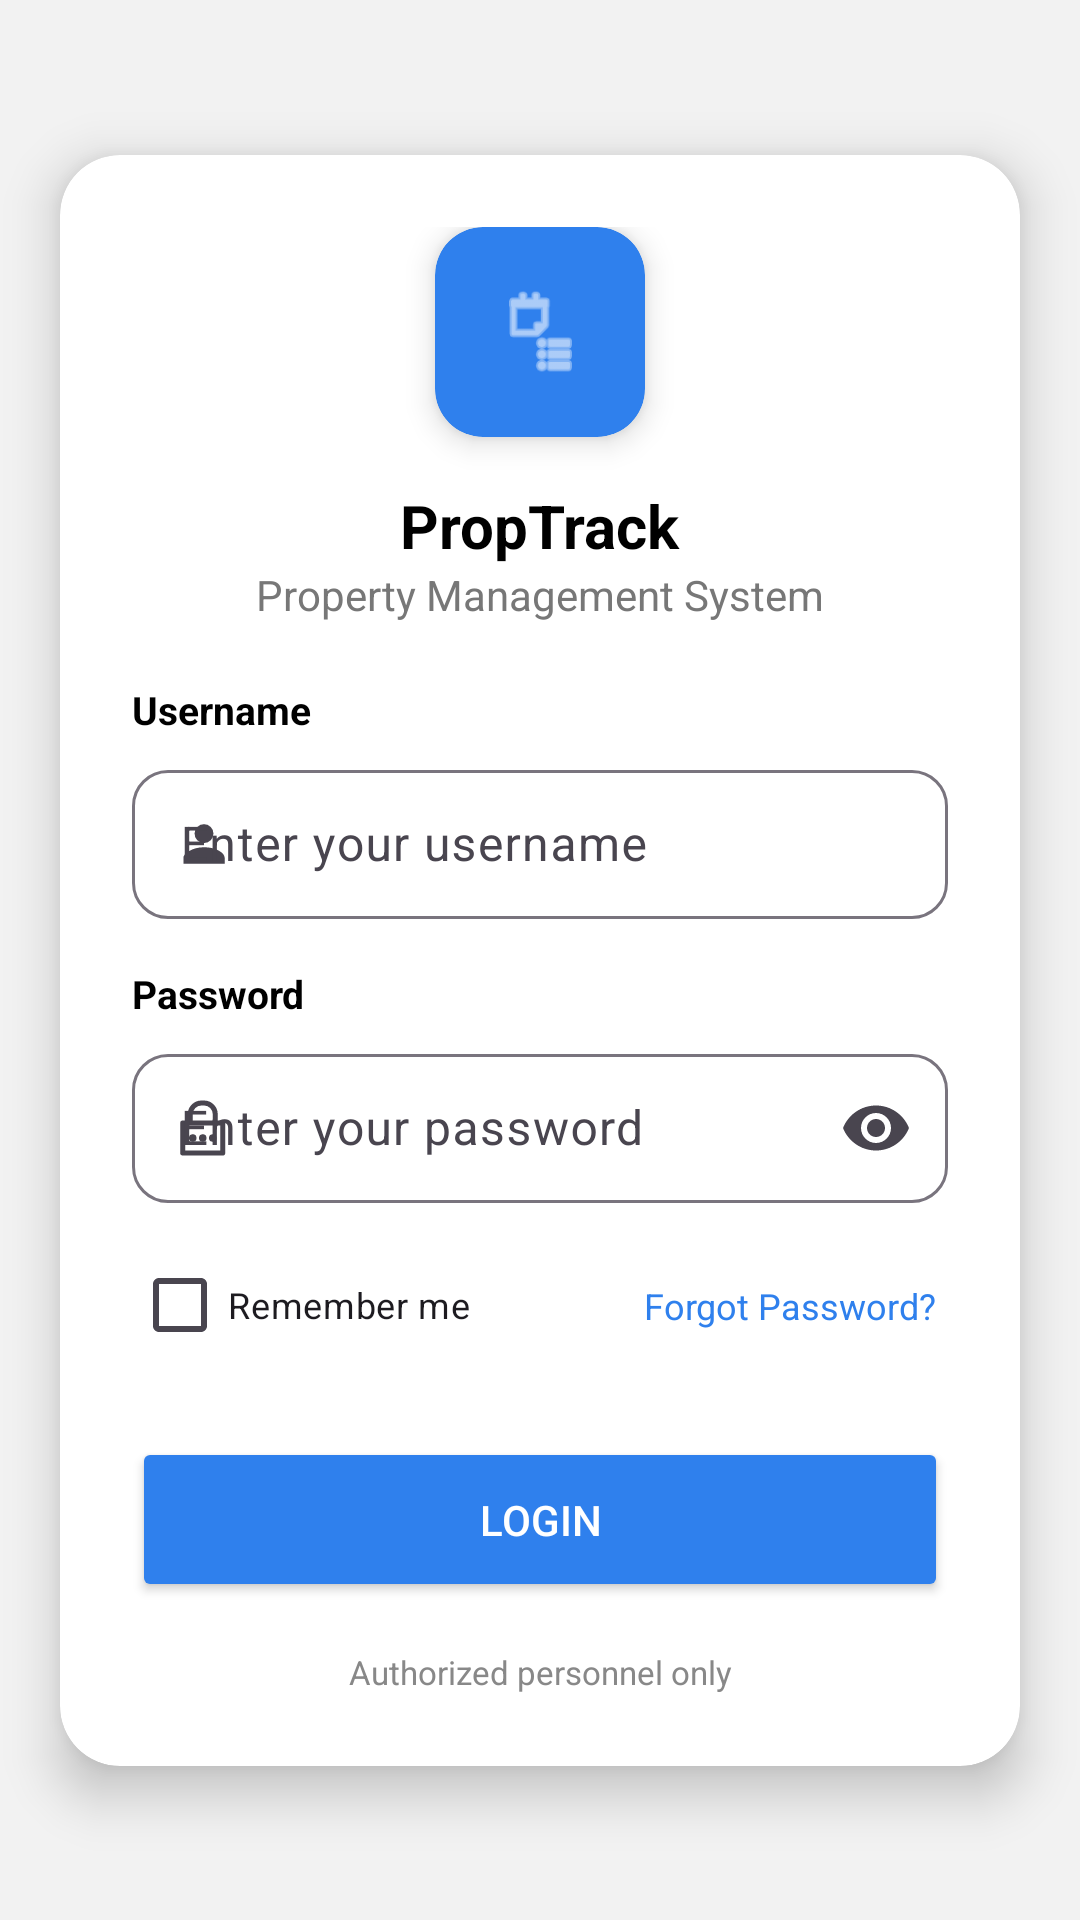

Layout XML and referenced resources for this Android screen:
<!-- AndroidManifest.xml: application theme Theme.AppDevAdmin -->
<!-- res/layout/login_main.xml -->
<?xml version="1.0" encoding="utf-8"?>
<androidx.constraintlayout.widget.ConstraintLayout
    xmlns:android="http://schemas.android.com/apk/res/android"
    xmlns:app="http://schemas.android.com/apk/res-auto"
    android:layout_width="match_parent"
    android:layout_height="match_parent"
    android:background="#F2F2F2">

    
    <androidx.cardview.widget.CardView
        android:id="@+id/mainCard"
        android:layout_width="0dp"
        android:layout_height="wrap_content"
        android:layout_margin="20dp"
        app:cardCornerRadius="20dp"
        app:cardElevation="10dp"
        app:layout_constraintTop_toTopOf="parent"
        app:layout_constraintBottom_toBottomOf="parent"
        app:layout_constraintStart_toStartOf="parent"
        app:layout_constraintEnd_toEndOf="parent">

        <androidx.constraintlayout.widget.ConstraintLayout
            android:layout_width="match_parent"
            android:layout_height="wrap_content"
            android:padding="24dp">

            
            <androidx.cardview.widget.CardView
                android:id="@+id/logoBox"
                android:layout_width="70dp"
                android:layout_height="70dp"
                android:backgroundTint="#2F80ED"
                app:cardCornerRadius="16dp"
                app:cardElevation="6dp"
                app:layout_constraintTop_toTopOf="parent"
                app:layout_constraintStart_toStartOf="parent"
                app:layout_constraintEnd_toEndOf="parent">

                <ImageView
                    android:layout_width="30dp"
                    android:layout_height="30dp"
                    android:layout_gravity="center"
                    android:src="@android:drawable/ic_menu_agenda"
                    app:tint="#FFFFFF" />
            </androidx.cardview.widget.CardView>

            
            <TextView
                android:id="@+id/appName"
                android:layout_width="wrap_content"
                android:layout_height="wrap_content"
                android:layout_marginTop="16dp"
                android:text="PropTrack"
                android:textColor="#000"
                android:textSize="20sp"
                android:textStyle="bold"
                app:layout_constraintTop_toBottomOf="@id/logoBox"
                app:layout_constraintStart_toStartOf="parent"
                app:layout_constraintEnd_toEndOf="parent"/>

            
            <TextView
                android:id="@+id/subtitle"
                android:layout_width="wrap_content"
                android:layout_height="wrap_content"
                android:text="Property Management System"
                android:textColor="#777"
                android:textSize="14sp"
                app:layout_constraintTop_toBottomOf="@id/appName"
                app:layout_constraintStart_toStartOf="parent"
                app:layout_constraintEnd_toEndOf="parent"/>

            
            <TextView
                android:id="@+id/userLabel"
                android:layout_width="wrap_content"
                android:layout_height="wrap_content"
                android:layout_marginTop="20dp"
                android:text="Username"
                android:textColor="#000"
                android:textSize="13sp"
                android:textStyle="bold"
                app:layout_constraintTop_toBottomOf="@id/subtitle"
                app:layout_constraintStart_toStartOf="parent"/>

            
            <com.google.android.material.textfield.TextInputLayout
                android:id="@+id/usernameLayout"
                android:layout_width="0dp"
                android:layout_height="wrap_content"
                android:layout_marginTop="6dp"
                app:boxBackgroundMode="outline"
                app:boxCornerRadiusTopStart="12dp"
                app:boxCornerRadiusTopEnd="12dp"
                app:boxCornerRadiusBottomStart="12dp"
                app:boxCornerRadiusBottomEnd="12dp"
                app:startIconDrawable="@drawable/person"
                app:layout_constraintTop_toBottomOf="@id/userLabel"
                app:layout_constraintStart_toStartOf="parent"
                app:layout_constraintEnd_toEndOf="parent">

                <com.google.android.material.textfield.TextInputEditText
                    android:id="@+id/username"
                    android:layout_width="match_parent"
                    android:layout_height="wrap_content"
                    android:hint="Enter your username"
                    android:paddingTop="14dp"
                    android:paddingBottom="14dp"
                    android:inputType="text"/>
            </com.google.android.material.textfield.TextInputLayout>

            
            <TextView
                android:id="@+id/passLabel"
                android:layout_width="wrap_content"
                android:layout_height="wrap_content"
                android:layout_marginTop="16dp"
                android:text="Password"
                android:textColor="#000"
                android:textSize="13sp"
                android:textStyle="bold"
                app:layout_constraintTop_toBottomOf="@id/usernameLayout"
                app:layout_constraintStart_toStartOf="parent"/>

            
            <com.google.android.material.textfield.TextInputLayout
                android:id="@+id/passwordLayout"
                android:layout_width="0dp"
                android:layout_height="wrap_content"
                android:layout_marginTop="6dp"
                app:boxBackgroundMode="outline"
                app:boxCornerRadiusTopStart="12dp"
                app:boxCornerRadiusTopEnd="12dp"
                app:boxCornerRadiusBottomStart="12dp"
                app:boxCornerRadiusBottomEnd="12dp"
                app:startIconDrawable="@drawable/password_lock_svgrepo_com"
                app:endIconMode="password_toggle"
                app:layout_constraintTop_toBottomOf="@id/passLabel"
                app:layout_constraintStart_toStartOf="parent"
                app:layout_constraintEnd_toEndOf="parent">

                <com.google.android.material.textfield.TextInputEditText
                    android:id="@+id/password"
                    android:layout_width="match_parent"
                    android:layout_height="wrap_content"
                    android:hint="Enter your password"
                    android:paddingTop="14dp"
                    android:paddingBottom="14dp"
                    android:inputType="textPassword"/>
            </com.google.android.material.textfield.TextInputLayout>

            
            <CheckBox
                android:id="@+id/remember"
                android:layout_width="wrap_content"
                android:layout_height="wrap_content"
                android:layout_marginTop="10dp"
                android:text="Remember me"
                android:textSize="12sp"
                app:layout_constraintTop_toBottomOf="@id/passwordLayout"
                app:layout_constraintStart_toStartOf="parent"/>

            

            
            <TextView
                android:id="@+id/forgot"
                android:layout_width="wrap_content"
                android:layout_height="wrap_content"
                android:layout_marginTop="16dp"
                android:layout_marginEnd="4dp"
                android:text="Forgot Password?"
                android:textColor="#2F80ED"
                android:textSize="12sp"
                app:layout_constraintEnd_toEndOf="parent"
                app:layout_constraintTop_toTopOf="@id/remember" />

            <Button
                android:id="@+id/loginBtn"
                android:layout_width="0dp"
                android:layout_height="55dp"
                android:layout_marginTop="20dp"
                android:text="Login"
                android:textColor="#FFFFFF"
                android:backgroundTint="#2F80ED"
                app:layout_constraintTop_toBottomOf="@id/remember"
                app:layout_constraintStart_toStartOf="parent"
                app:layout_constraintEnd_toEndOf="parent"/>

            <ProgressBar
                android:id="@+id/progressBar"
                android:layout_width="wrap_content"
                android:layout_height="wrap_content"
                android:layout_marginTop="12dp"
                android:visibility="gone"
                app:layout_constraintTop_toBottomOf="@id/loginBtn"
                app:layout_constraintStart_toStartOf="parent"
                app:layout_constraintEnd_toEndOf="parent"/>
            
            <TextView
                android:id="@+id/footer"
                android:layout_width="wrap_content"
                android:layout_height="wrap_content"
                android:text="Authorized personnel only"
                android:textColor="#888"
                android:textSize="11sp"
                android:layout_marginTop="16dp"
                app:layout_constraintTop_toBottomOf="@id/progressBar"
                app:layout_constraintStart_toStartOf="parent"
                app:layout_constraintEnd_toEndOf="parent"/>

        </androidx.constraintlayout.widget.ConstraintLayout>

    </androidx.cardview.widget.CardView>

</androidx.constraintlayout.widget.ConstraintLayout>
<!-- resources referenced by this layout -->
<resources>
  <!-- drawable password_lock_svgrepo_com (drawable) -->
  <vector xmlns:android="http://schemas.android.com/apk/res/android"
      android:width="20dp"
      android:height="20dp"
      android:viewportWidth="48"
      android:viewportHeight="48">
    <path
        android:fillColor="#71717A"
        android:pathData="M39,18H35V13A11,11 0,0 0,24 2H22A11,11 0,0 0,11 13v5H7a2,2 0,0 0,-2 2V44a2,2 0,0 0,2 2H39a2,2 0,0 0,2 -2V20A2,2 0,0 0,39 18ZM15,13a7,7 0,0 1,7 -7h2a7,7 0,0 1,7 7v5H15ZM37,42H9V22H37Z"/>
    <path
        android:fillColor="#71717A"
        android:pathData="M15,32m-3,0a3,3 0,1 1,6 0a3,3 0,1 1,-6 0"/>
    <path
        android:fillColor="#71717A"
        android:pathData="M23,32m-3,0a3,3 0,1 1,6 0a3,3 0,1 1,-6 0"/>
    <path
        android:fillColor="#71717A"
        android:pathData="M31,32m-3,0a3,3 0,1 1,6 0a3,3 0,1 1,-6 0"/>
  </vector>
  <!-- drawable person (drawable) -->
  <vector xmlns:android="http://schemas.android.com/apk/res/android"
      android:width="20dp"
      android:height="20dp"
      android:viewportWidth="32"
      android:viewportHeight="32">
    <path
        android:pathData="M16,15.503A5.041,5.041 0,1 0,16 5.42a5.041,5.041 0,0 0,0 10.083zM16,17.718c-6.703,0 -11,3.699 -11,5.5v3.363h22v-3.363c0,-2.178 -4.068,-5.5 -11,-5.5z"
        android:fillColor="#71717A"/>
  </vector>
  <style name="Theme.AppDevAdmin" parent="Base.Theme.AppDevAdmin" />
  <style name="Base.Theme.AppDevAdmin" parent="Theme.Material3.DayNight.NoActionBar">
          
          
      </style>
</resources>
